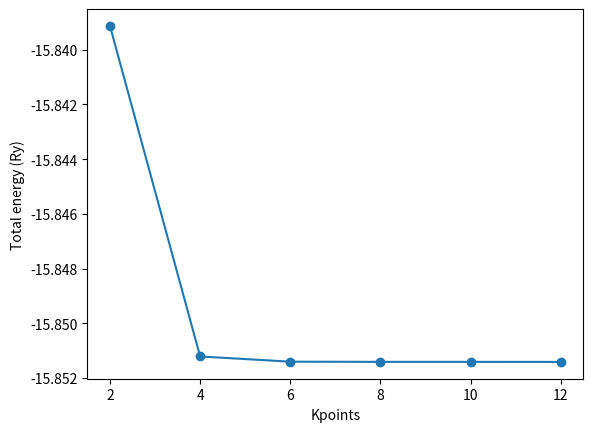

Here is the Python script that generated this plot:
import numpy as np
import math
import matplotlib.pyplot as plt

xvalues = [2, 4, 6, 8, 10, 12]
yvalues = [-15.83912656, -15.85121712, -15.85140758, -15.85141451, -15.85141433, -15.85141658]
plt.scatter(xvalues, yvalues)
plt.plot(xvalues, yvalues)
plt.xlabel('Kpoints')
plt.ylabel('Total energy (Ry)')
plt.show()
